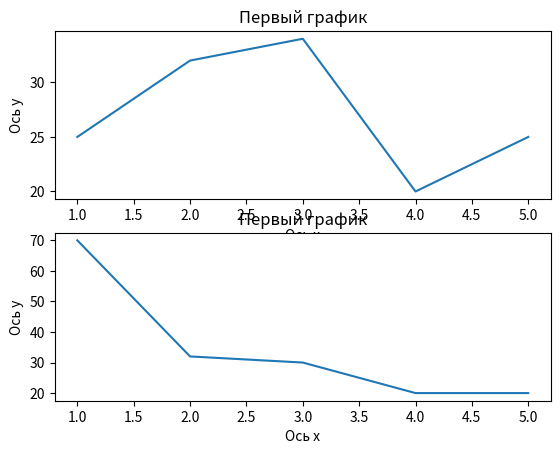

Write the Python code that produced this figure.
import matplotlib.pyplot as plt
x = [1, 2, 3, 4, 5]
y = [25, 32, 34, 20, 25]
plt.subplot(2,1,1)
plt.plot(x,y)
plt.xlabel('Ось х') #Подпись для оси х
plt.ylabel('Ось y') #Подпись для оси y
plt.title('Первый график') #Название
x = [1, 2, 3, 4, 5]
y = [70, 32, 30, 20, 20]
plt.subplot(2,1,2)
plt.plot(x, y)
plt.xlabel('Ось х') #Подпись для оси х
plt.ylabel('Ось y') #Подпись для оси y
plt.title('Первый график') #Название
plt.show()